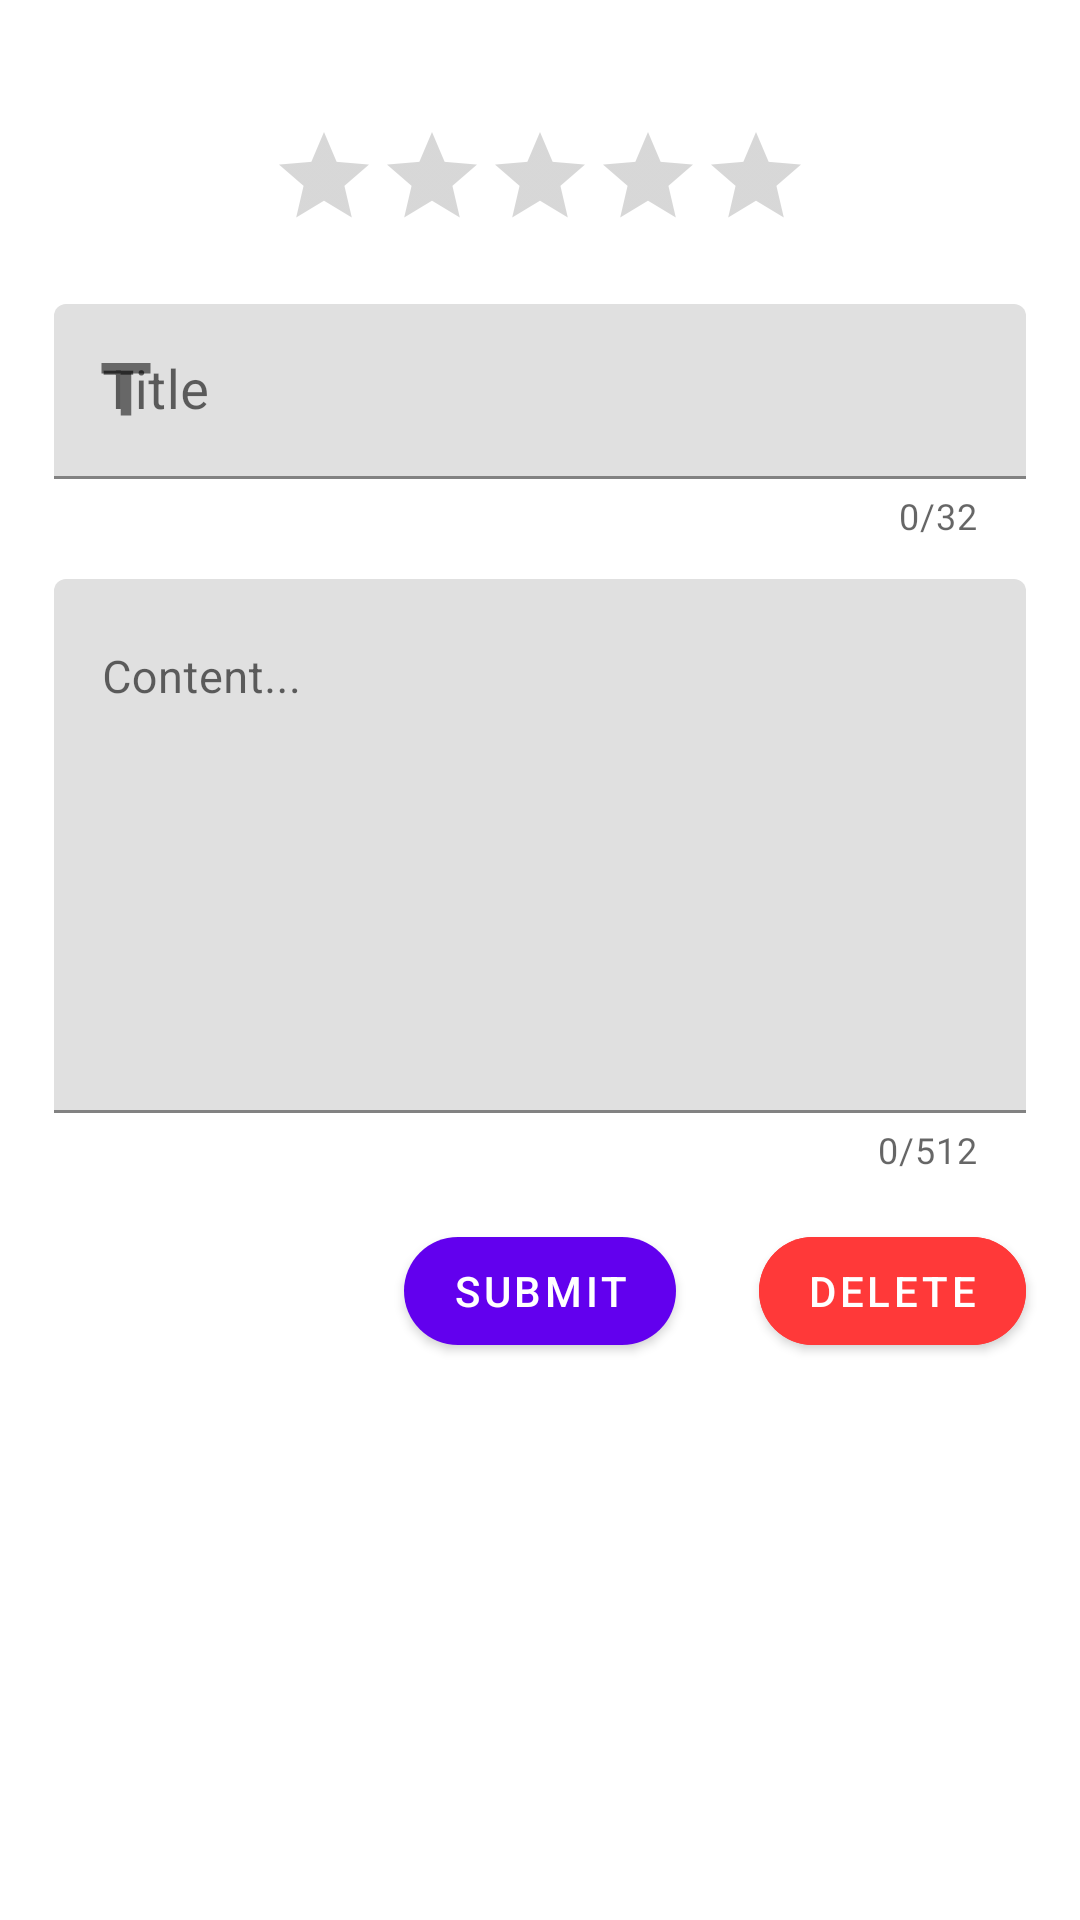

Write the Android layout XML for this screen, with the resource values it uses.
<!-- AndroidManifest.xml: application theme Theme.VCommunity -->
<!-- res/layout/activity_review_creation.xml -->
<?xml version="1.0" encoding="utf-8"?>
<layout xmlns:android="http://schemas.android.com/apk/res/android"
    xmlns:app="http://schemas.android.com/apk/res-auto"
    xmlns:tools="http://schemas.android.com/tools">

    <data>
        <import type="android.view.View"/>
        <variable
            name="review"
            type="com.vyvu.vcommunity.model.Review" />
    </data>

    <androidx.constraintlayout.widget.ConstraintLayout
        android:layout_width="match_parent"
        android:layout_height="match_parent"
        tools:context=".view.post.ReviewCreation"
        >

        <com.google.android.material.button.MaterialButton
            android:id="@+id/btnBack"
            android:layout_width="0dp"
            android:layout_height="wrap_content"
            android:minHeight="0dp"
            android:minWidth="0dp"
            android:padding="0dp"
            app:iconPadding="0dp"
            app:iconGravity="textStart"
            android:gravity="center"
            app:layout_constraintWidth_percent="0.1"
            app:icon="@drawable/ic_baseline_arrow_back_24"
            style="@style/Widget.MaterialComponents.Button.TextButton"
            app:layout_constraintTop_toTopOf="parent"
            app:layout_constraintLeft_toLeftOf="parent"
            />

        <RatingBar
            android:id="@+id/btnRating"
            android:layout_width="wrap_content"
            android:layout_height="wrap_content"
            android:numStars="5"
            android:rating="@{review.score}"
            android:stepSize="0.1"
            android:layout_gravity="center_horizontal"
            android:secondaryProgressTint="#00000000"
            style="@style/Widget.AppCompat.RatingBar.Indicator"
            tools:targetApi="lollipop"
            android:layout_marginTop="10dp"
            app:layout_constraintTop_toBottomOf="@+id/btnBack"
            app:layout_constraintLeft_toLeftOf="parent"
            app:layout_constraintRight_toRightOf="parent"
            />
        <com.google.android.material.textfield.TextInputLayout
            android:id="@+id/inTitle"
            android:layout_width="0dp"
            android:layout_height="wrap_content"
            android:hint="Title"
            app:endIconMode="clear_text"
            app:counterMaxLength="32"
            app:counterEnabled="true"
            app:startIconDrawable="@drawable/ic_baseline_title_28"
            app:layout_constraintTop_toBottomOf="@+id/btnRating"
            app:layout_constraintLeft_toLeftOf="parent"
            app:layout_constraintRight_toRightOf="parent"
            app:layout_constraintBottom_toBottomOf="parent"
            app:layout_constraintWidth_percent="0.9"
            app:layout_constraintVertical_bias="0.05"
            tools:ignore="HardcodedText">

            <com.google.android.material.textfield.TextInputEditText
                android:layout_width="match_parent"
                android:layout_height="wrap_content"
                android:inputType="text"
                android:maxLength="32"
                android:textSize="18sp"
                android:singleLine="true"
                />
        </com.google.android.material.textfield.TextInputLayout>

        <com.google.android.material.textfield.TextInputLayout
            android:id="@+id/inContent"
            android:layout_width="0dp"
            android:layout_height="wrap_content"
            android:hint="Content..."
            app:counterEnabled="true"
            app:counterMaxLength="512"
            app:endIconMode="clear_text"
            app:layout_constraintTop_toBottomOf="@+id/inTitle"
            app:layout_constraintLeft_toLeftOf="parent"
            app:layout_constraintRight_toRightOf="parent"
            app:layout_constraintBottom_toBottomOf="parent"
            app:layout_constraintWidth_percent="0.9"
            app:layout_constraintVertical_bias="0.05"
            tools:ignore="HardcodedText">

            <com.google.android.material.textfield.TextInputEditText
                android:layout_width="match_parent"
                android:layout_height="wrap_content"
                android:inputType="textMultiLine"
                android:lines="8"
                android:maxLength="512"
                android:gravity="top|start"
                android:textSize="15sp"
                android:scrollHorizontally="true"
                android:scrollbars="vertical"
                />
        </com.google.android.material.textfield.TextInputLayout>

        <com.google.android.material.button.MaterialButton
            android:id="@+id/btnSubmit"
            android:layout_width="wrap_content"
            android:layout_height="wrap_content"
            android:text="Submit"
            android:layout_gravity="center_horizontal"
            tools:ignore="HardcodedText"
            app:cornerRadius="20dp"
            app:layout_constraintTop_toBottomOf="@+id/inContent"
            app:layout_constraintRight_toRightOf="@+id/inContent"
            app:layout_constraintLeft_toLeftOf="@id/inContent"
            android:layout_marginTop="15dp"
        />
        <com.google.android.material.button.MaterialButton
            android:id="@+id/btnDelete"
            android:layout_width="wrap_content"
            android:layout_height="wrap_content"
            android:text="Delete"
            android:backgroundTint="#FF3939"
            android:layout_gravity="center_horizontal"
            tools:ignore="HardcodedText"
            app:cornerRadius="20dp"
            app:layout_constraintTop_toBottomOf="@+id/inContent"
            app:layout_constraintRight_toRightOf="@+id/inContent"
            android:layout_marginTop="15dp"
            />
    </androidx.constraintlayout.widget.ConstraintLayout>

</layout>
<!-- resources referenced by this layout -->
<resources>
  <!-- drawable ic_baseline_title_28 (drawable) -->
  <vector android:height="28dp" android:tint="?attr/colorControlNormal"
      android:viewportHeight="24" android:viewportWidth="24"
      android:width="28dp" xmlns:android="http://schemas.android.com/apk/res/android">
      <path android:fillColor="@android:color/white" android:pathData="M5,4v3h5.5v12h3V7H19V4z"/>
  </vector>
  <style name="Theme.VCommunity" parent="Theme.MaterialComponents.DayNight.DarkActionBar">
          
          <item name="colorPrimary">@color/purple_500</item>
          <item name="colorPrimaryVariant">@color/purple_700</item>
          <item name="colorOnPrimary">@color/white</item>
          
          <item name="colorSecondary">@color/teal_200</item>
          <item name="colorSecondaryVariant">@color/teal_700</item>
          <item name="colorOnSecondary">@color/black</item>
          
          <item name="android:statusBarColor" tools:targetApi="l">?attr/colorPrimaryVariant</item>
          
      </style>
  <!-- not gathered from this repository: default colours our renderer supplied (Android Studio template values) -->
  <color name="purple_500">#FF6200EE</color>
  <color name="purple_700">#FF3700B3</color>
  <color name="teal_200">#FF03DAC5</color>
  <color name="teal_700">#FF018786</color>
  <color name="black">#FF000000</color>
  <color name="white">#FFFFFFFF</color>
</resources>
